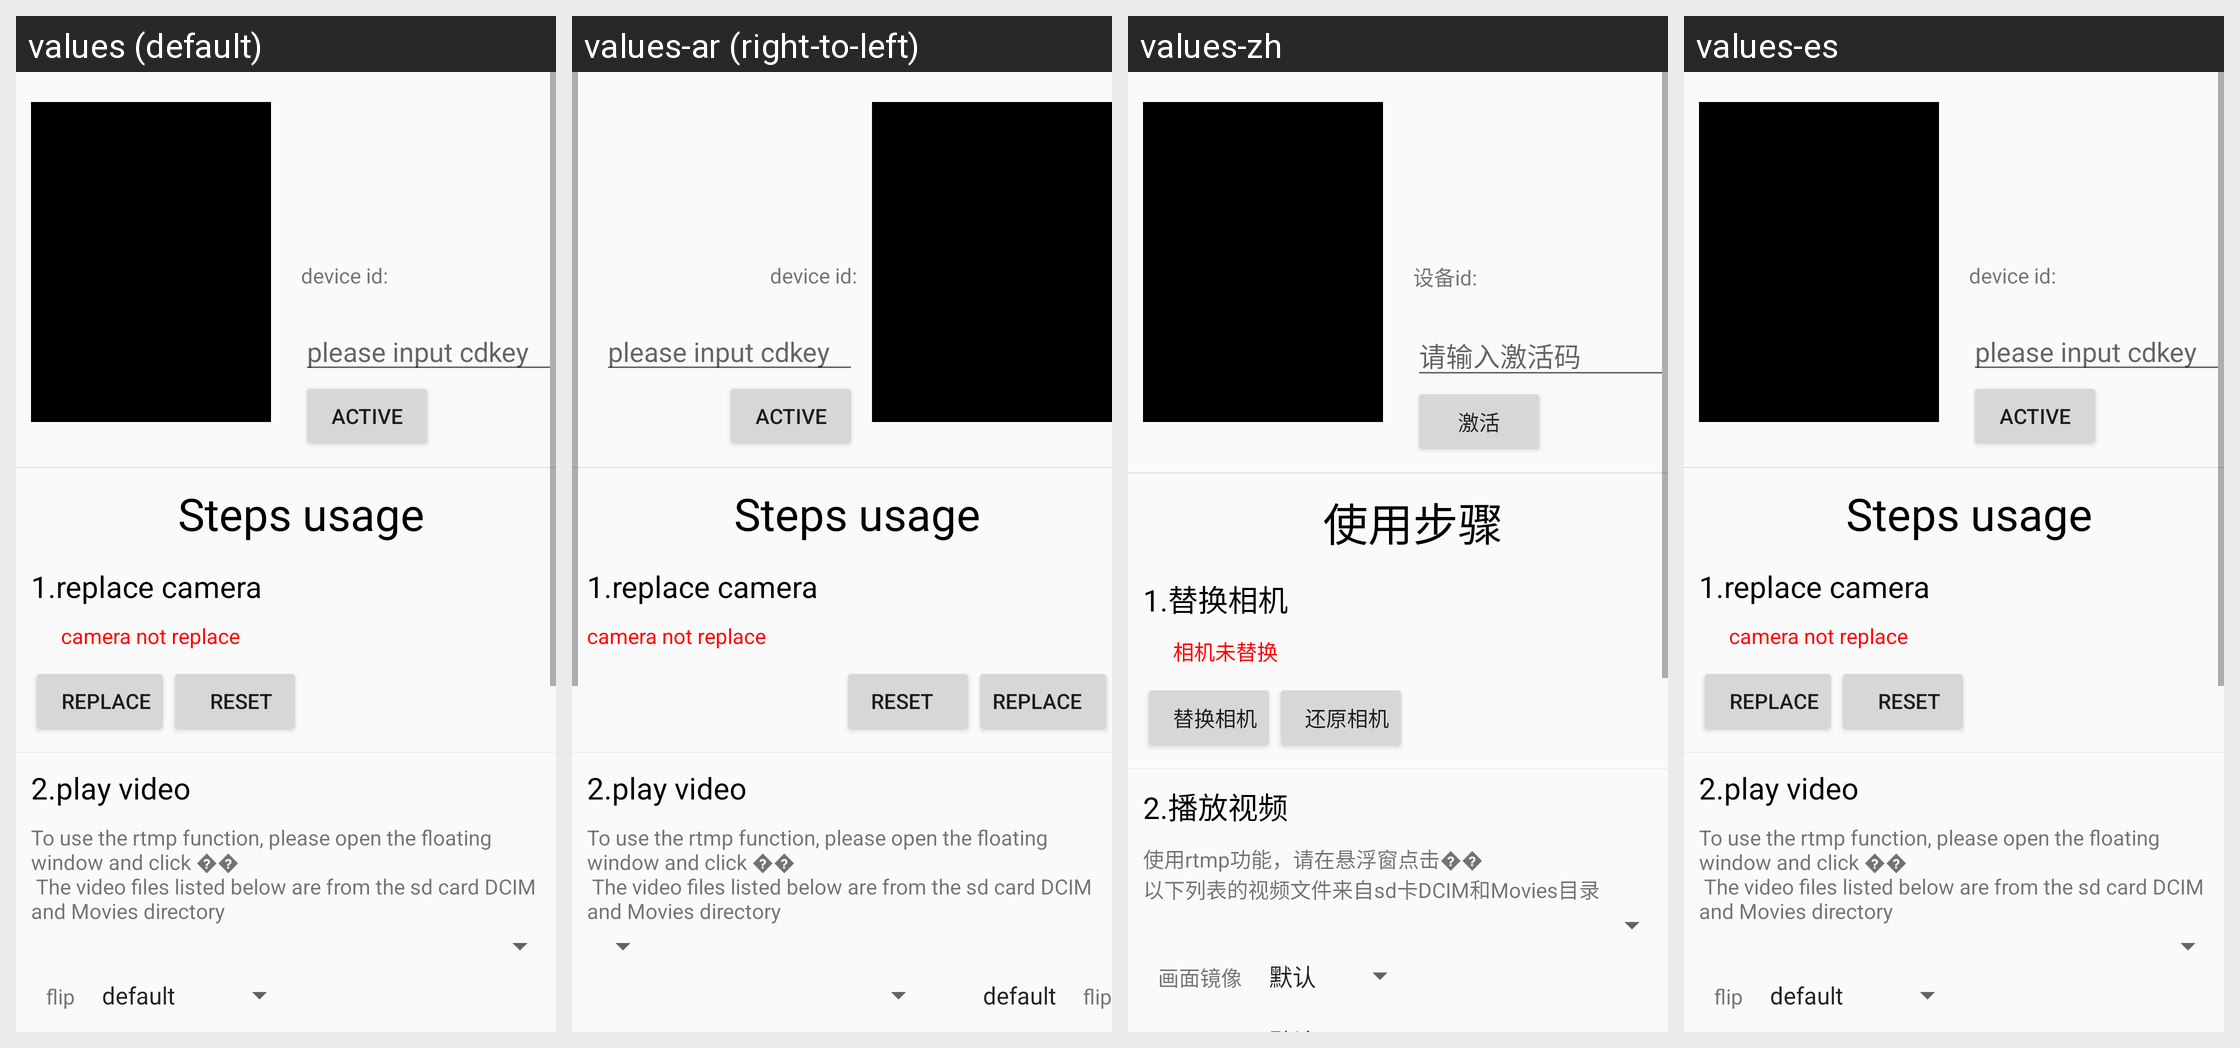

The same Android screen rendered under several of its app's locales, left to right. List the strings drawn on it with the default value and each locale's translation.
Android screen res/layout/fragment_settings.xml rendered under 4 locales, left to right: values (default), values-ar (right-to-left), values-zh, values-es. Device: Nexus 5 (rendered at 1080×1920; each locale shown at half size, 540×960, under a caption strip naming it); theme AppTheme.
Other locales in the repository, not shown: values-ca, values-cs, values-nl, values-sl.
Strings drawn on this screen, with the default value and each locale's value (text and hints the layout hard-codes, and strings that could not be matched under every locale, appear in the picture but are not listed):

deviceid
  values: device id:
  values-ar: device id:  [not translated; the default value is used]
  values-zh: 设备id:
  values-es: device id:  [not translated; the default value is used]

input_cdkey
  values: please input cdkey
  values-ar: please input cdkey  [not translated; the default value is used]
  values-zh: 请输入激活码
  values-es: please input cdkey  [not translated; the default value is used]

button_active
  values: active
  values-ar: active  [not translated; the default value is used]
  values-zh: 激活
  values-es: active  [not translated; the default value is used]

setting_textview_usage_head
  values: Steps usage
  values-ar: Steps usage  [not translated; the default value is used]
  values-zh: 使用步骤
  values-es: Steps usage  [not translated; the default value is used]

setting_textview_step_1
  values: 1.replace camera
  values-ar: 1.replace camera  [not translated; the default value is used]
  values-zh: 1.替换相机
  values-es: 1.replace camera  [not translated; the default value is used]

setting_replace_fail
  values: camera not replace
  values-ar: camera not replace  [not translated; the default value is used]
  values-zh: 相机未替换
  values-es: camera not replace  [not translated; the default value is used]

replace_camera
  values: replace
  values-ar: replace  [not translated; the default value is used]
  values-zh: 替换相机
  values-es: replace  [not translated; the default value is used]

reset_camera
  values: reset
  values-ar: reset  [not translated; the default value is used]
  values-zh: 还原相机
  values-es: reset  [not translated; the default value is used]

setting_textview_step_2
  values: 2.play video
  values-ar: 2.play video  [not translated; the default value is used]
  values-zh: 2.播放视频
  values-es: 2.play video  [not translated; the default value is used]

video_come_from
  values: To use the rtmp function, please open the floating window and click ��️
       The video files listed below are from the sd card DCIM and Movies directory
  values-ar: To use the rtmp function, please open the floating window and click ��️
       The video files listed below are from the sd card DCIM and Movies directory  [not translated; the default value is used]
  values-zh: 使用rtmp功能，请在悬浮窗点击��️
      以下列表的视频文件来自sd卡DCIM和Movies目录
  values-es: To use the rtmp function, please open the floating window and click ��️
       The video files listed below are from the sd card DCIM and Movies directory  [not translated; the default value is used]

screen_flip
  values: flip
  values-ar: flip  [not translated; the default value is used]
  values-zh: 画面镜像
  values-es: flip  [not translated; the default value is used]
